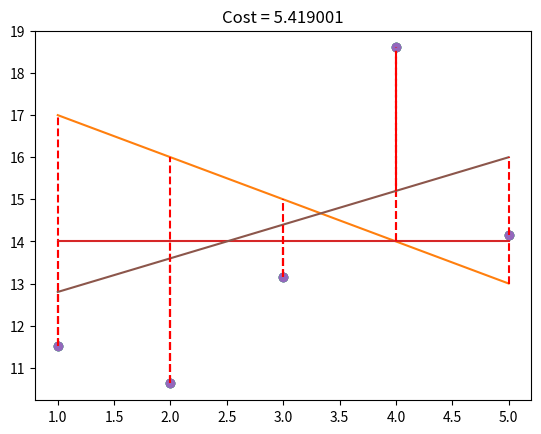

Generate this figure with matplotlib:
from matplotlib import pyplot as plt
import numpy as np


def add_intercept(x):
    if len(x) == 0:
        return None
    return np.hstack((np.ones((x.shape[0], 1)), x))


def predict_(x, theta):
    X = add_intercept(np.reshape(x, (len(x), 1)))
    return np.sum(X * theta, axis=1)


def loss_elem_(y, y_hat):
    if y_hat.shape != y.shape:
        y_hat = np.reshape(y_hat, (len(y_hat), 1))
    return (y_hat - y)**2


def loss_(y, y_hat):
    m = len(y)
    return 1 / (2 * m) * np.sum(loss_elem_(y, y_hat))


def plot_with_loss(x, y, theta):
    """Plot the data and prediction line from three non-empty numpy.array.
    Args:
    x: has to be an numpy.array, a vector of shape m * 1.
    y: has to be an numpy.array, a vector of shape m * 1.
    theta: has to be an numpy.array, a vector of shape 2 * 1.
    Returns:
    Nothing.
    Raises:
    This function should not raise any Exception.
    """
    line = np.linspace(1, 5, 2)
    y_hat = predict_(x, theta)
    plt.plot(x, y, 'o')
    plt.plot(line, theta[0] + theta[1] * line)
    plt.title(f"Cost = {round(loss_(y, y_hat) * 2, 6)}")
    for i in range(len(x)):
        if y[i] > y_hat[i]:
            min = y_hat[i]
            max = y[i]
        else:
            max = y_hat[i]
            min = y[i]
        plt.vlines(x[i], ymin=min, ymax=max, color='red', linestyle='dashed')
    plt.show()


x = np.arange(1, 6)
y = np.array([11.52434424, 10.62589482, 13.14755699, 18.60682298, 14.14329568])
# Example 1:
theta1 = np.array([18, -1])
plot_with_loss(x, y, theta1)

theta2 = np.array([14, 0])
plot_with_loss(x, y, theta2)

theta3 = np.array([12, 0.8])
plot_with_loss(x, y, theta3)
